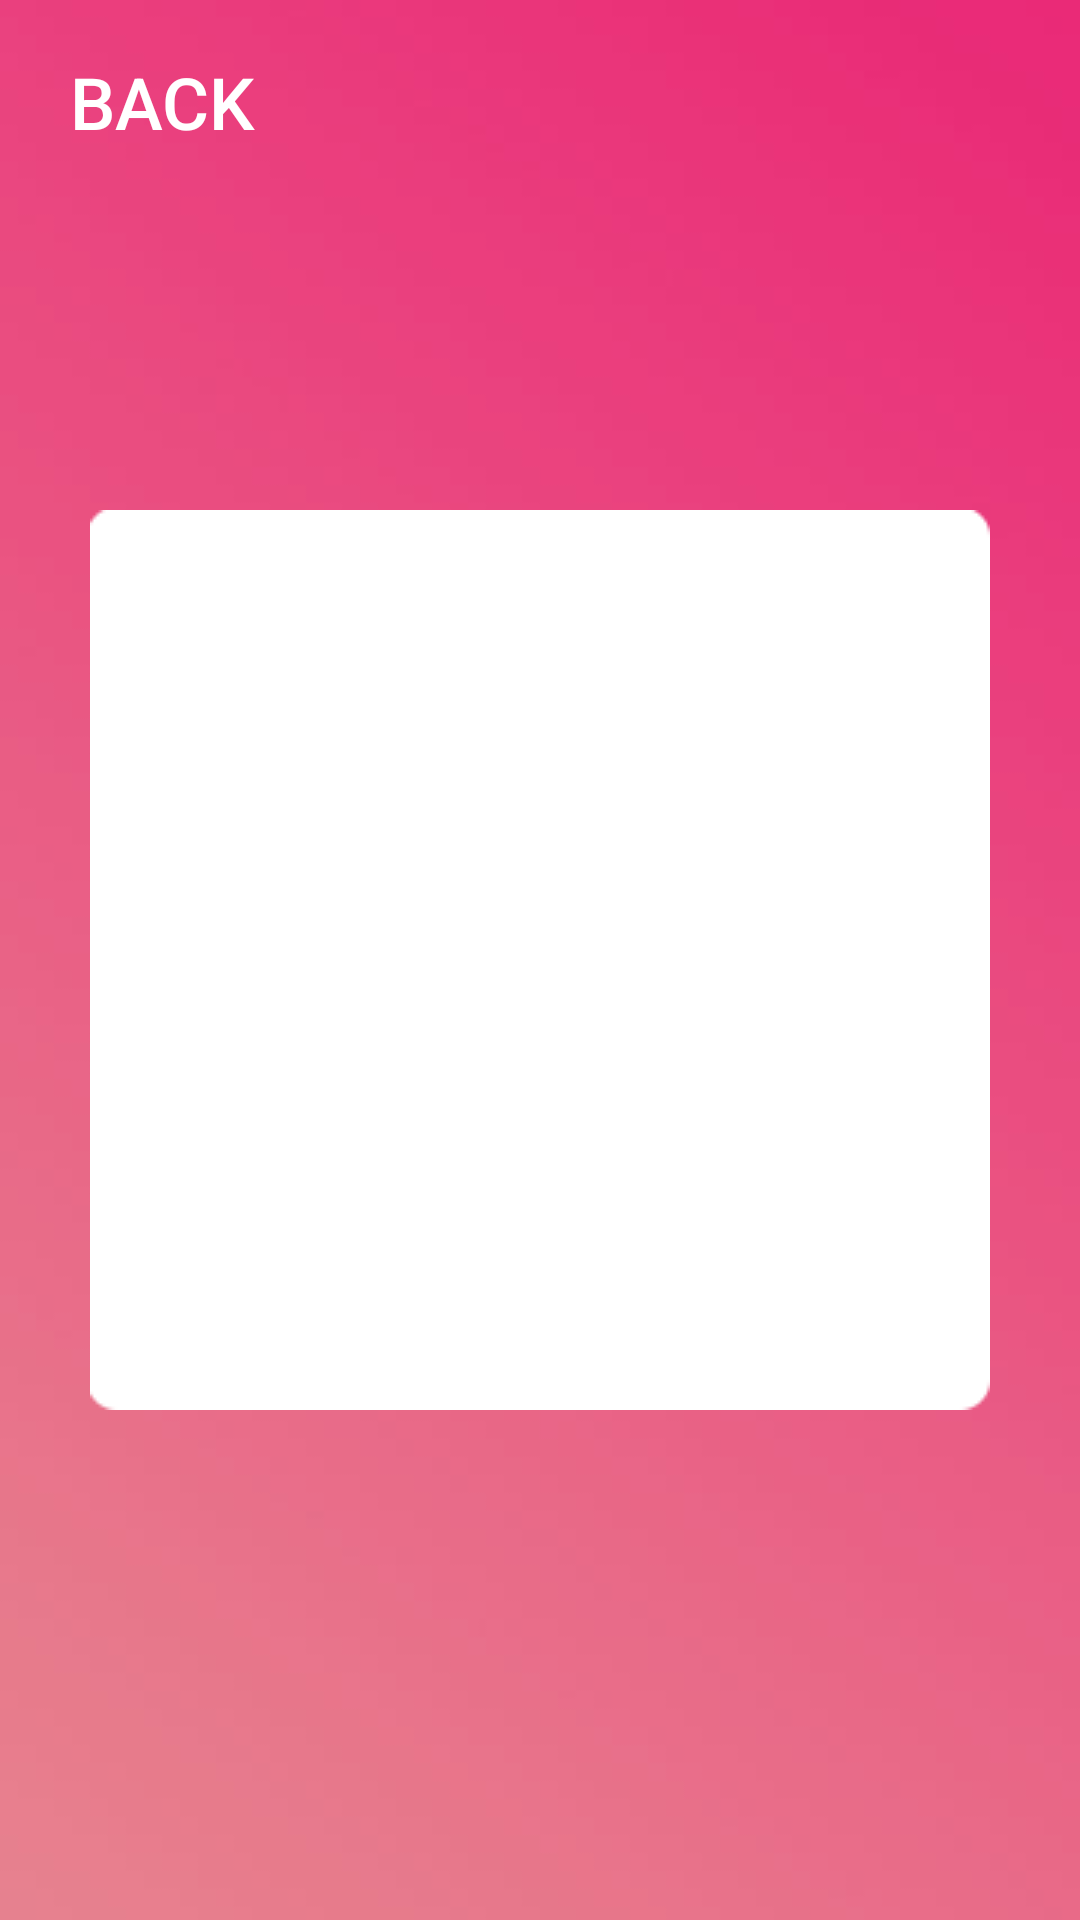

Layout XML and referenced resources for this Android screen:
<!-- AndroidManifest.xml: application theme Theme.Quizzz -->
<!-- res/layout/easy_level.xml -->
<?xml version="1.0" encoding="utf-8"?>
<RelativeLayout xmlns:android="http://schemas.android.com/apk/res/android"
    xmlns:app="http://schemas.android.com/apk/res-auto"
    android:layout_width="match_parent"
    android:layout_height="match_parent">

    <ImageView
        android:id="@+id/easy_background"
        android:layout_width="match_parent"
        android:layout_height="match_parent"
        android:scaleType="centerCrop"
        android:src="@drawable/main_background" />

    <LinearLayout
        android:layout_width="wrap_content"
        android:layout_height="wrap_content"
        android:layout_marginLeft="10dp"
        android:layout_marginTop="10dp"
        android:orientation="horizontal">

        <Button
            android:id="@+id/btn_back"
            android:layout_width="wrap_content"
            android:layout_height="wrap_content"
            android:text="@string/back_1"
            android:textSize="24sp"
            android:textColor="@color/white"
            android:background="@drawable/btn_stroke_white_press_white"
            />

    </LinearLayout>

    <RelativeLayout
        android:layout_width="match_parent"
        android:layout_height="wrap_content"/>


        <ImageView
            android:id="@+id/imageView2"
            android:layout_width="wrap_content"
            android:layout_height="wrap_content"
            android:src="@drawable/easy_levels_background"
            android:layout_centerHorizontal="true"
            android:layout_centerVertical="true"/>

        <LinearLayout
            android:id="@+id/container1"
            android:layout_width="wrap_content"
            android:layout_height="wrap_content"
            android:layout_centerHorizontal="true"
            android:layout_centerVertical="true"
            android:orientation="vertical">

            <LinearLayout
                android:id="@+id/line1"
                android:layout_width="match_parent"
                android:layout_height="match_parent"

                android:orientation="horizontal">

                <TextView
                    android:id="@+id/TextView1"
                    android:layout_width="50dp"
                    android:layout_height="50dp"
                    android:layout_marginRight="10dp"
                    android:background="@drawable/btn_gamelevels"
                    android:gravity="center"
                    android:text="1"
                    android:textColor="@color/white"
                    android:textSize="24sp"
                    android:textStyle="bold" />

                <TextView
                    android:id="@+id/TextView2"
                    android:layout_width="50dp"
                    android:layout_height="50dp"
                    android:layout_marginRight="10dp"
                    android:background="@drawable/btn_gamelevels"
                    android:gravity="center"
                    android:text="2"
                    android:textColor="@color/white"
                    android:textSize="24sp"
                    android:textStyle="bold" />

                <TextView
                    android:id="@+id/TextView3"
                    android:layout_width="50dp"
                    android:layout_height="50dp"
                    android:layout_marginRight="10dp"
                    android:background="@drawable/btn_gamelevels"
                    android:gravity="center"
                    android:text="3"
                    android:textColor="@color/white"
                    android:textSize="24sp"
                    android:textStyle="bold" />

                <TextView
                    android:id="@+id/TextView4"
                    android:layout_width="50dp"
                    android:layout_height="50dp"
                    android:layout_marginRight="10dp"
                    android:background="@drawable/btn_gamelevels"
                    android:gravity="center"
                    android:text="4"
                    android:textColor="@color/white"
                    android:textSize="24sp"
                    android:textStyle="bold" />

            </LinearLayout>

            <LinearLayout
                android:id="@+id/line2"
                android:layout_width="match_parent"
                android:layout_height="match_parent"
                android:layout_marginTop="10dp"
                android:orientation="horizontal">

                <TextView
                    android:id="@+id/TextView5"
                    android:layout_width="50dp"
                    android:layout_height="50dp"
                    android:text="5"
                    android:layout_marginRight="10dp"
                    android:background="@drawable/btn_gamelevels"
                    android:textColor="@color/white"
                    android:textSize="24sp"
                    android:textStyle="bold"
                    android:gravity="center"
                    />

                <TextView
                    android:id="@+id/TextView6"
                    android:layout_width="50dp"
                    android:layout_height="50dp"
                    android:text="6"
                    android:layout_marginRight="10dp"
                    android:background="@drawable/btn_gamelevels"
                    android:textColor="@color/white"
                    android:textSize="24sp"
                    android:textStyle="bold"
                    android:gravity="center"
                    />

                <TextView
                    android:id="@+id/TextView7"
                    android:layout_width="50dp"
                    android:layout_height="50dp"
                    android:text="7"
                    android:layout_marginRight="10dp"
                    android:background="@drawable/btn_gamelevels"
                    android:textColor="@color/white"
                    android:textSize="24sp"
                    android:textStyle="bold"
                    android:gravity="center"
                    />

                <TextView
                    android:id="@+id/TextView8"
                    android:layout_width="50dp"
                    android:layout_height="50dp"
                    android:text="8"
                    android:layout_marginRight="10dp"
                    android:background="@drawable/btn_gamelevels"
                    android:textColor="@color/white"
                    android:textSize="24sp"
                    android:textStyle="bold"
                    android:gravity="center"
                    />

            </LinearLayout>

            <LinearLayout
                android:id="@+id/line3"
                android:layout_width="match_parent"
                android:layout_height="match_parent"
                android:layout_marginTop="10dp"
                android:orientation="horizontal">

                <TextView
                    android:id="@+id/TextView9"
                    android:layout_width="50dp"
                    android:layout_height="50dp"
                    android:text="9"
                    android:layout_marginRight="10dp"
                    android:background="@drawable/btn_gamelevels"
                    android:textColor="@color/white"
                    android:textSize="24sp"
                    android:textStyle="bold"
                    android:gravity="center"
                    />

                <TextView
                    android:id="@+id/TextView10"
                    android:layout_width="50dp"
                    android:layout_height="50dp"
                    android:text="10"
                    android:layout_marginRight="10dp"
                    android:background="@drawable/btn_gamelevels"
                    android:textColor="@color/white"
                    android:textSize="24sp"
                    android:textStyle="bold"
                    android:gravity="center"
                    />

                <TextView
                    android:id="@+id/TextView11"
                    android:layout_width="50dp"
                    android:layout_height="50dp"
                    android:text="11"
                    android:layout_marginRight="10dp"
                    android:background="@drawable/btn_gamelevels"
                    android:textColor="@color/white"
                    android:textSize="24sp"
                    android:textStyle="bold"
                    android:gravity="center"
                    />

                <TextView
                    android:id="@+id/TextView12"
                    android:layout_width="50dp"
                    android:layout_height="50dp"
                    android:text="12"
                    android:layout_marginRight="10dp"
                    android:background="@drawable/btn_gamelevels"
                    android:textColor="@color/white"
                    android:textSize="24sp"
                    android:textStyle="bold"
                    android:gravity="center"
                    />

            </LinearLayout>

            <LinearLayout
                android:id="@+id/line4"
                android:layout_width="match_parent"
                android:layout_height="match_parent"
                android:layout_marginTop="10dp"
                android:orientation="horizontal">

                <TextView
                    android:id="@+id/TextView13"
                    android:layout_width="50dp"
                    android:layout_height="50dp"
                    android:text="13"
                    android:layout_marginRight="10dp"
                    android:background="@drawable/btn_gamelevels"
                    android:textColor="@color/white"
                    android:textSize="24sp"
                    android:textStyle="bold"
                    android:gravity="center"
                    />

                <TextView
                    android:id="@+id/TextView14"
                    android:layout_width="50dp"
                    android:layout_height="50dp"
                    android:text="14"
                    android:layout_marginRight="10dp"
                    android:background="@drawable/btn_gamelevels"
                    android:textColor="@color/white"
                    android:textSize="24sp"
                    android:textStyle="bold"
                    android:gravity="center"
                    />

                <TextView
                    android:id="@+id/TextView15"
                    android:layout_width="50dp"
                    android:layout_height="50dp"
                    android:text="15"
                    android:layout_marginRight="10dp"
                    android:background="@drawable/btn_gamelevels"
                    android:textColor="@color/white"
                    android:textSize="24sp"
                    android:textStyle="bold"
                    android:gravity="center"
                    />

                <TextView
                    android:id="@+id/TextView16"
                    android:layout_width="50dp"
                    android:layout_height="50dp"
                    android:text="16"
                    android:layout_marginRight="10dp"
                    android:background="@drawable/btn_gamelevels"
                    android:textColor="@color/white"
                    android:textSize="24sp"
                    android:textStyle="bold"
                    android:gravity="center"
                    />

            </LinearLayout>
        </LinearLayout>
    </RelativeLayout>
<!-- resources referenced by this layout -->
<resources>
  <color name="white">#FFFFFF</color>
  <!-- drawable btn_stroke_white_press_white (drawable) -->
  <?xml version="1.0" encoding="utf-8"?>
  <selector xmlns:android="http://schemas.android.com/apk/res/android">
      <item android:state_pressed="false" android:drawable="@drawable/style_btn_stroke_white"/>
      <item android:state_pressed="true" android:drawable="@drawable/style_btn_stroke_white_press_white"/>
  </selector>
  <!-- drawable easy_levels_background: png bitmap (drawable-v24, 1885 bytes) -->
  <!-- drawable main_background: jpg bitmap (drawable-v24, 7331 bytes) -->
  <string name="back_1">Back</string>
  <style name="Theme.Quizzz" parent="Theme.AppCompat.Light.NoActionBar">
          
          <item name="colorPrimary">@color/purple_500</item>
          <item name="colorPrimaryVariant">@color/purple_700</item>
          <item name="colorOnPrimary">@color/white</item>
          
          
          <item name="android:statusBarColor" tools:targetApi="l">?attr/colorPrimaryVariant</item>
          
      </style>
  <color name="purple_500">#FF6200EE</color>
  <color name="purple_700">#FF3700B3</color>
</resources>
